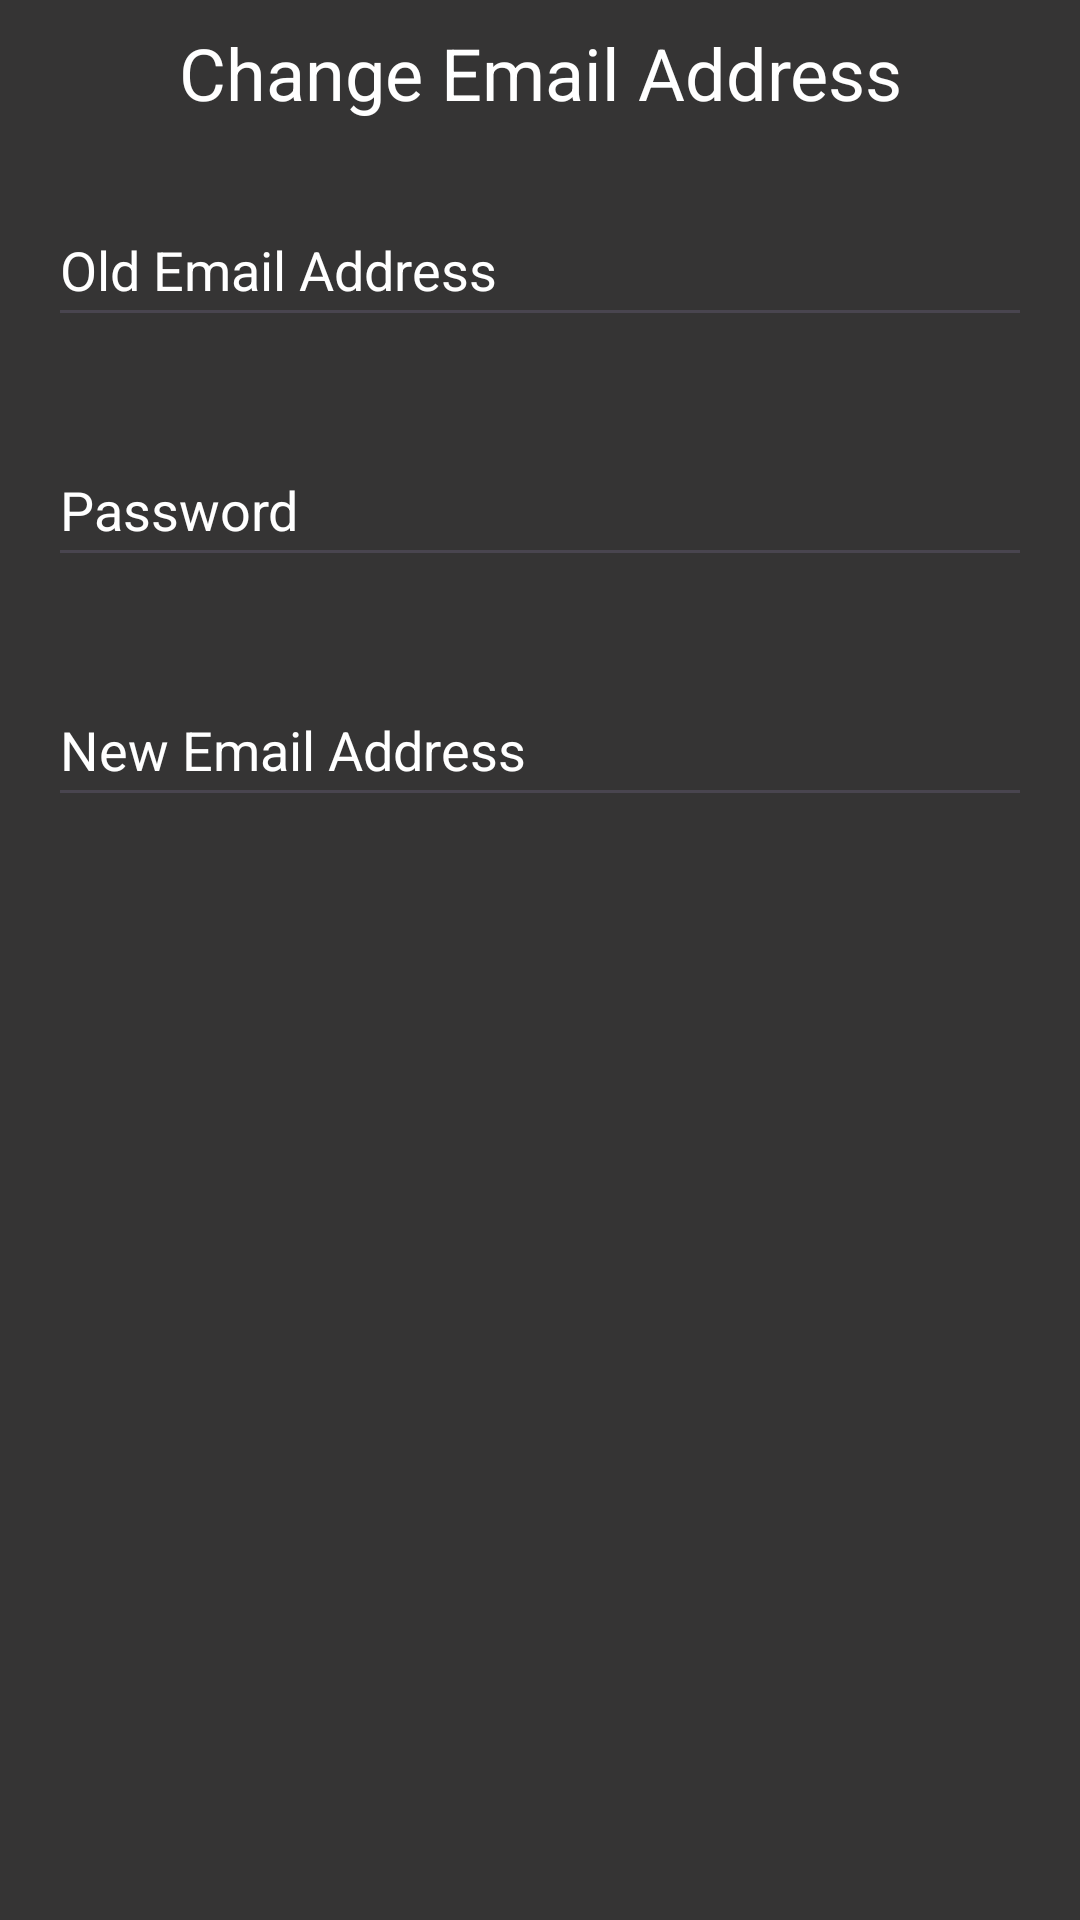

The Android layout XML behind this screen, and the referenced resources:
<!-- AndroidManifest.xml: application theme Theme.Coursework1 -->
<!-- res/layout/email_change_layout.xml -->
<?xml version="1.0" encoding="utf-8"?>
<LinearLayout xmlns:android="http://schemas.android.com/apk/res/android"
    xmlns:app="http://schemas.android.com/apk/res-auto"
    xmlns:tools="http://schemas.android.com/tools"
    android:id="@+id/card"
    android:layout_width="match_parent"
    android:layout_height="wrap_content"
    android:layout_margin="10dp"
    android:orientation="vertical"
    android:background="@color/button_bar">

   <TextView
       android:layout_width="wrap_content"
       android:layout_height="wrap_content"
       android:layout_gravity="center"
       android:gravity="center"
       android:text="@string/change_email_address"
       android:textSize="24sp"
       android:textColor="@color/white"
       android:layout_margin="8dp"/>

    <EditText
        android:id="@+id/old_email"
        android:layout_width="match_parent"
        android:layout_height="48dp"
        android:hint="@string/old_email_address"
        android:textColorHint="@color/white"
        android:inputType="textEmailAddress"
        android:autofillHints=""
        android:textColor="@color/white"
        android:layout_margin="16dp"
        android:layout_gravity="center_vertical"
        android:gravity="center_vertical"/>

    <EditText
        android:id="@+id/password"
        android:layout_width="match_parent"
        android:layout_height="48dp"
        android:hint="@string/passwordTextHint"
        android:textColorHint="@color/white"
        android:inputType="textPassword"
        android:autofillHints=""
        android:textColor="@color/white"
        android:layout_margin="16dp"
        android:layout_gravity="center_vertical"
        android:gravity="center_vertical"/>

    <EditText
        android:id="@+id/new_email"
        android:layout_width="match_parent"
        android:layout_height="48dp"
        android:hint="@string/new_email_address"
        android:textColorHint="@color/white"
        android:inputType="textEmailAddress"
        android:autofillHints=""
        android:textColor="@color/white"
        android:layout_margin="16dp"
        android:layout_gravity="center_vertical"
        android:gravity="center_vertical"/>


</LinearLayout>
<!-- resources referenced by this layout -->
<resources>
  <color name="button_bar">#353434</color>
  <color name="white">#FFFFFFFF</color>
  <string name="change_email_address">Change Email Address</string>
  <string name="new_email_address">New Email Address</string>
  <string name="old_email_address">Old Email Address</string>
  <string name="passwordTextHint">Password</string>
  <style name="Theme.Coursework1" parent="Base.Theme.Coursework1" />
  <style name="Base.Theme.Coursework1" parent="Theme.Material3.DayNight.NoActionBar">
          
          
      </style>
</resources>
